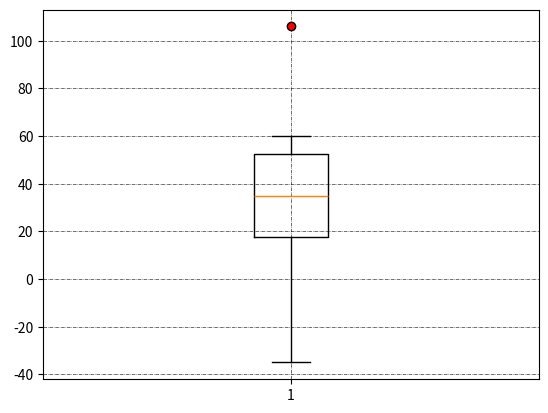

Here is the Python script that generated this plot:
import matplotlib.pyplot as plt


class Boxplots:
    def plot(selfs):
        date = [-35,10,20,30,40,50,60,106]
        filerprops = {'marker':'o','markerfacecolor':'red','color':'black'}
        plt.grid(True, linestyle = "-.",color = "black",linewidth = "0.4")
        plt.boxplot(date,notch = False, flierprops = filerprops)
        plt.show()


if __name__ == '__main__':
    B =Boxplots()
    
    B.plot()

    